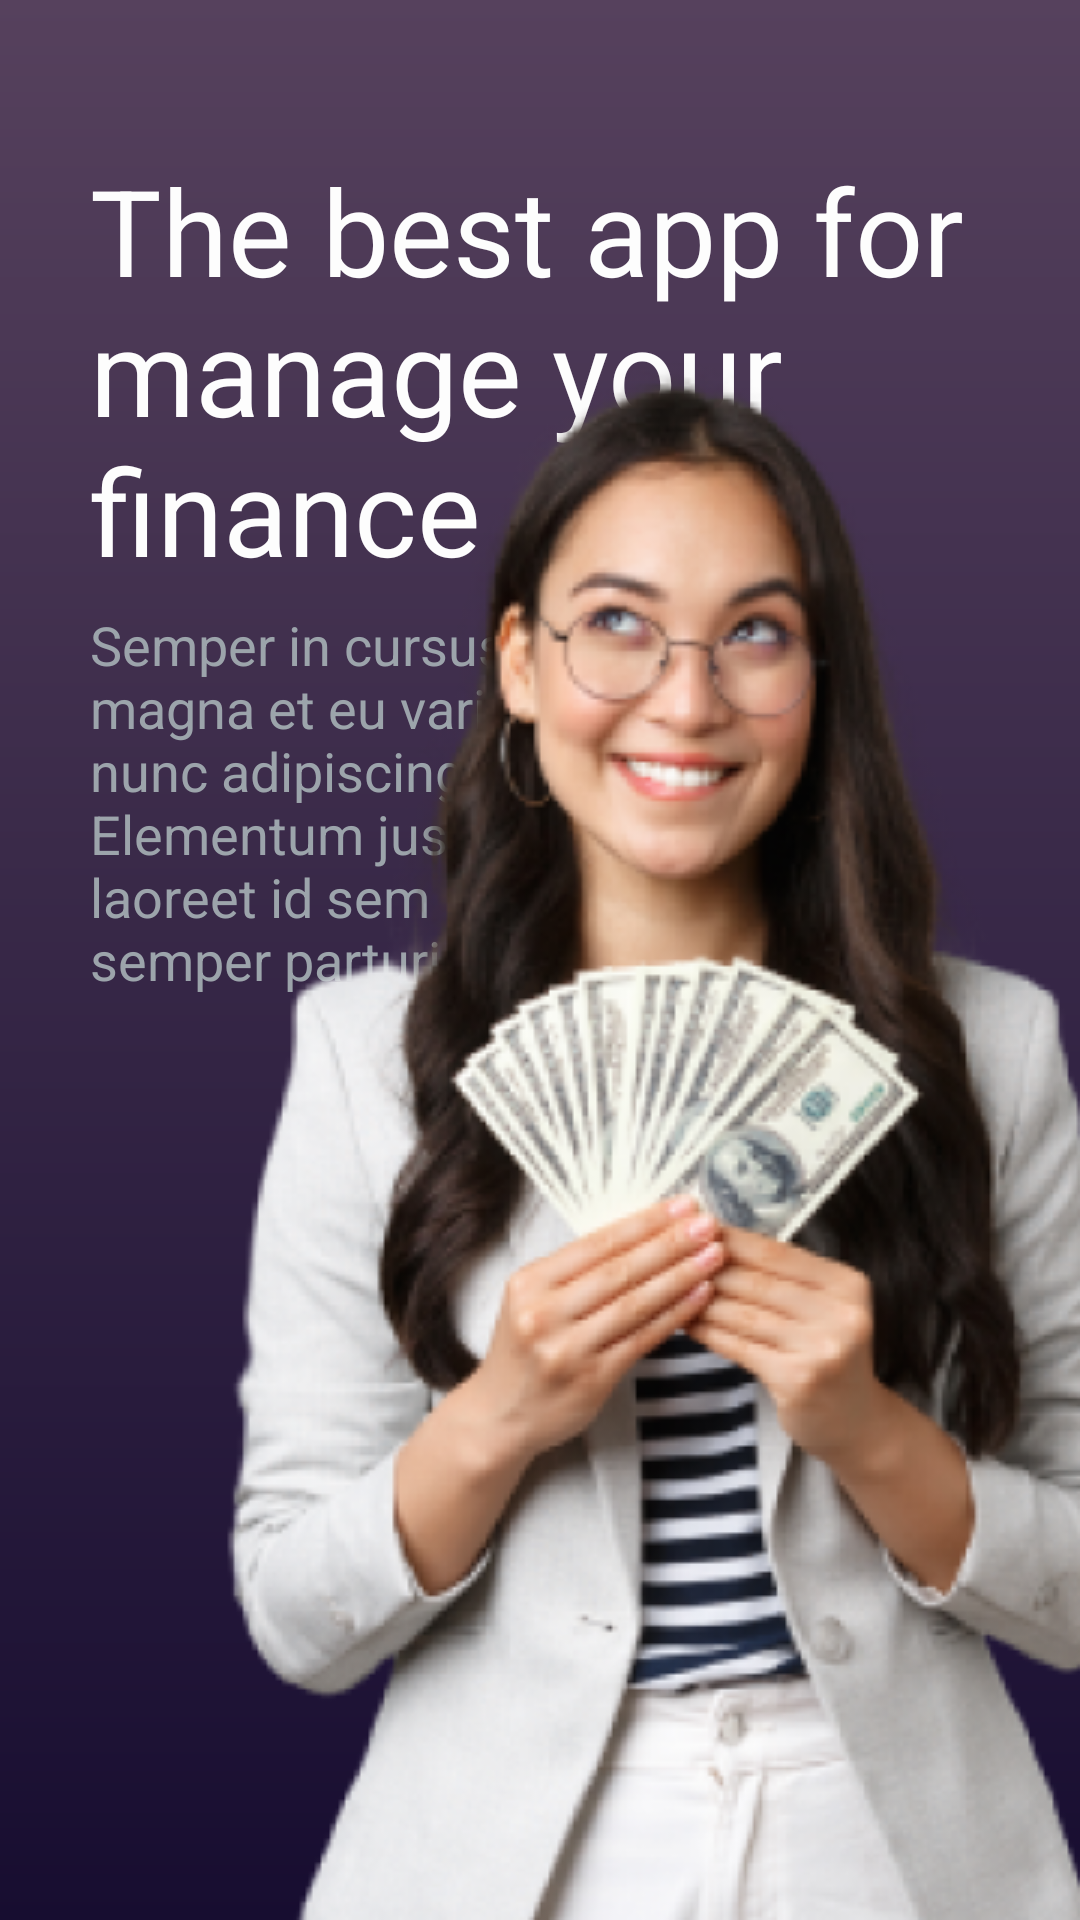

This screen was rendered from an Android layout file. Write that file and the resources it references.
<!-- AndroidManifest.xml: application theme Theme.Bankee -->
<!-- res/layout/fragment_first__screen_.xml -->
<?xml version="1.0" encoding="utf-8"?>
<RelativeLayout xmlns:android="http://schemas.android.com/apk/res/android"
    xmlns:tools="http://schemas.android.com/tools"
    android:layout_width="match_parent"
    android:layout_height="match_parent"
    tools:context=".onboarding.screens.First_Screen_Fragment"
    android:background="@drawable/gradiant_back_1">

    <TextView
        android:id="@+id/txt1"
        android:layout_width="match_parent"
        android:layout_height="wrap_content"
        android:text="The best app for manage your finance"
        android:textColor="@color/white"
        android:layout_marginTop="50dp"
        android:layout_marginHorizontal="30dp"
        android:textSize="40sp"/>

    <TextView
        android:layout_below="@+id/txt1"
        android:layout_width="wrap_content"
        android:layout_height="wrap_content"
        android:text="Semper in cursus magna et eu varius nunc adipiscing. Elementum justo, laoreet id sem semper parturient. "
        android:textSize="18sp"
        android:layout_marginTop="6dp"
        android:textColor="@color/Neutral"
        android:layout_marginLeft="30dp"
        android:layout_marginRight="170dp"
        />

    <ImageView
        android:layout_width="wrap_content"
        android:layout_height="wrap_content"
        android:src="@drawable/sp1"
        android:layout_alignParentBottom="true"
        android:layout_alignParentEnd="true"/>

</RelativeLayout>
<!-- resources referenced by this layout -->
<resources>
  <color name="Neutral">#9CA4AB</color>
  <color name="white">#FDFDFD</color>
  <!-- drawable gradiant_back_1 (drawable) -->
  <?xml version="1.0" encoding="utf-8"?>
  <shape xmlns:android="http://schemas.android.com/apk/res/android"
      android:shape="rectangle">
  
      <gradient
          android:startColor="#170D30"
          android:endColor="#56415D"
          android:angle="90"/>
  
  </shape>
  <!-- drawable sp1: png bitmap (drawable, 194496 bytes) -->
  <style name="Theme.Bankee" parent="Base.Theme.Bankee" />
  <style name="Base.Theme.Bankee" parent="Theme.Material3.DayNight.NoActionBar">
          
          
      </style>
</resources>
